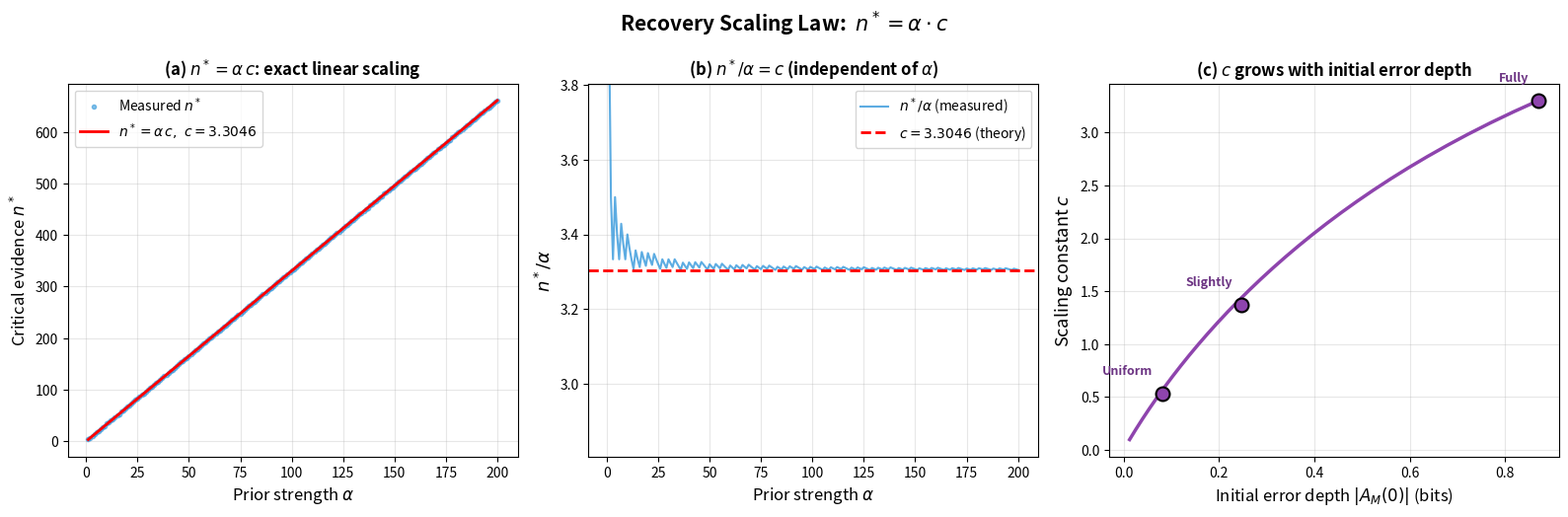

Recreate this plot in Python.
"""
Verification: n* = α · c(P_M^(0), T)
======================================
验证恢复时间 n* 精确正比于先验强度 α，
比例系数 c 只依赖初始错误形状，不依赖 α。

1. 扫描多个 α 值，测量 n*，验证 n*/α = const
2. 数值求解超越方程 (*) 得到 c_theory
3. 对比 c_theory 和 c_measured = n*/α
"""

import numpy as np
from scipy.optimize import brentq
import matplotlib.pyplot as plt

# ============================================================
# System (same as Exp 5)
# ============================================================
T_true = np.array([[0.8, 0.2], [0.4, 0.6]])
N = 2

evals, evecs = np.linalg.eig(T_true.T)
idx = np.argmin(np.abs(evals - 1.0))
pi = np.real(evecs[:, idx])
pi = pi / pi.sum()

P_marginal = pi @ T_true

print("=" * 65)
print("Theorem Verification: n* = α · c")
print("=" * 65)
print(f"T = {T_true.tolist()}")
print(f"π = ({pi[0]:.4f}, {pi[1]:.4f})")
print(f"P_marginal = ({P_marginal[0]:.4f}, {P_marginal[1]:.4f})")

# ============================================================
# A_M computation
# ============================================================
def compute_A_M(T_true, P_M, pi, P_marginal):
    a_m = 0.0
    for i in range(N):
        for j in range(N):
            if T_true[i,j] > 1e-15 and P_M[i,j] > 1e-15 and P_marginal[j] > 1e-15:
                a_m += pi[i] * T_true[i,j] * np.log2(P_M[i,j] / P_marginal[j])
    return a_m

# ============================================================
# Bayesian update (expected counts)
# ============================================================
def bayesian_update(n, alpha, P_M_0):
    P_M = np.zeros_like(T_true)
    for i in range(N):
        for j in range(N):
            num = n * pi[i] * T_true[i,j] + alpha * P_M_0[i,j]
            denom = sum(n * pi[i] * T_true[i,k] + alpha * P_M_0[i,k] for k in range(N))
            P_M[i,j] = num / denom
    return P_M

# ============================================================
# Find n* by scanning
# ============================================================
def find_n_star(alpha, P_M_0, n_max=2000):
    for n in range(n_max + 1):
        P_M = bayesian_update(n, alpha, P_M_0)
        a_m = compute_A_M(T_true, P_M, pi, P_marginal)
        if a_m >= 0:
            return n
    return None

# ============================================================
# Solve transcendental equation for c
# ============================================================
def A_M_at_c(c, P_M_0):
    """Compute A_M when n = c*α (α cancels out)."""
    P_M = np.zeros_like(T_true)
    for i in range(N):
        for j in range(N):
            num = c * pi[i] * T_true[i,j] + P_M_0[i,j]
            denom = sum(c * pi[i] * T_true[i,k] + P_M_0[i,k] for k in range(N))
            P_M[i,j] = num / denom
    return compute_A_M(T_true, P_M, pi, P_marginal)

def solve_c(P_M_0, c_max=100):
    """Solve A_M(c) = 0 for c > 0."""
    a0 = A_M_at_c(0, P_M_0)
    if a0 >= 0:
        return 0.0  # already positive at c=0

    for c_upper in np.logspace(-1, np.log10(c_max), 100):
        if A_M_at_c(c_upper, P_M_0) >= 0:
            break
    else:
        return None  # no crossing found

    c_star = brentq(lambda c: A_M_at_c(c, P_M_0), 0, c_upper, xtol=1e-10)
    return c_star

# ============================================================
# Test 1: Fixed P_M_0 (fully reversed), vary α
# ============================================================
P_M_0_reversed = np.array([[0.2, 0.8], [0.8, 0.2]])

print("\n" + "=" * 65)
print("Test 1: Fixed initial error (fully reversed), varying α")
print("=" * 65)

alphas_test = [2, 5, 10, 20, 50, 100, 200, 500]
print(f"\n{'α':>6s} | {'n*':>6s} | {'n*/α':>8s} | {'c_theory':>10s} | {'match':>6s}")
print("-" * 48)

c_theory = solve_c(P_M_0_reversed)
print(f"  c_theory (from equation *) = {c_theory:.6f}")

for alpha in alphas_test:
    n_star = find_n_star(alpha, P_M_0_reversed)
    if n_star is not None:
        ratio = n_star / alpha
        predicted = alpha * c_theory
        match = "OK" if abs(n_star - round(predicted)) <= 1 else "X"
        print(f"{alpha:6d} | {n_star:6d} | {ratio:8.4f} | {c_theory:10.6f} | {match:>6s}")
    else:
        print(f"{alpha:6d} | {'N/A':>6s} | {'N/A':>8s} | {c_theory:10.6f} |")

# ============================================================
# Test 2: Fixed α=10, vary P_M_0
# ============================================================
alpha_fixed = 10

initial_models = {
    'Uniform': np.array([[0.5, 0.5], [0.5, 0.5]]),
    'Slightly reversed': np.array([[0.4, 0.6], [0.6, 0.4]]),
    'Fully reversed': np.array([[0.2, 0.8], [0.8, 0.2]]),
}

print("\n" + "=" * 65)
print(f"Test 2: Fixed α = {alpha_fixed}, varying initial error")
print("=" * 65)

print(f"\n{'Model':>20s} | {'n*':>5s} | {'c_meas':>8s} | {'c_theory':>10s} | {'n*_pred':>8s} | {'match':>6s}")
print("-" * 68)

for name, P_M_0 in initial_models.items():
    n_star = find_n_star(alpha_fixed, P_M_0)
    c_th = solve_c(P_M_0)
    c_meas = n_star / alpha_fixed if n_star else None
    n_pred = round(alpha_fixed * c_th) if c_th else None

    if n_star is not None and c_th is not None:
        match = "OK" if abs(n_star - n_pred) <= 1 else "X"
        print(f"{name:>20s} | {n_star:5d} | {c_meas:8.4f} | {c_th:10.6f} | {n_pred:8d} | {match:>6s}")

# ============================================================
# Test 3: Sweep α continuously, n* vs α
# ============================================================
alpha_range = np.arange(1, 201)
n_stars_reversed = []
for alpha in alpha_range:
    ns = find_n_star(alpha, P_M_0_reversed, n_max=3000)
    n_stars_reversed.append(ns if ns is not None else np.nan)
n_stars_reversed = np.array(n_stars_reversed, dtype=float)

# ============================================================
# Test 4: c vs initial error depth
# ============================================================
betas = np.linspace(0, 1, 50)
c_values = []
A_M_0_values = []

# interpolate from perfect (T_true) to the fully-reversed extreme used above,
# so the trend curve spans the full error-depth range and passes through the marked points
T_reversed = np.array([[0.2, 0.8], [0.8, 0.2]])

for beta in betas:
    P_M_0 = (1 - beta) * T_true + beta * T_reversed
    P_M_0 = P_M_0 / P_M_0.sum(axis=1, keepdims=True)

    a_m_0 = compute_A_M(T_true, P_M_0, pi, P_marginal)
    A_M_0_values.append(a_m_0)

    if a_m_0 < 0:
        c_values.append(solve_c(P_M_0))
    else:
        c_values.append(0)

A_M_0_values = np.array(A_M_0_values)
c_values = np.array(c_values)

# ============================================================
# Plot  (clean 3-panel layout, no ASCII text box)
# ============================================================
fig, axes = plt.subplots(1, 3, figsize=(16, 5.3))

# --- Panel 1: n* vs α (linear) ---
ax1 = axes[0]
ax1.plot(alpha_range, n_stars_reversed, 'o', color='#3498db', markersize=3, alpha=0.6,
         label=r'Measured $n^*$')
ax1.plot(alpha_range, c_theory * alpha_range, 'r-', linewidth=2,
         label=rf'$n^* = \alpha\,c,\ c = {c_theory:.4f}$')
ax1.set_xlabel(r'Prior strength $\alpha$', fontsize=12)
ax1.set_ylabel(r'Critical evidence $n^*$', fontsize=12)
ax1.set_title(r'(a) $n^* = \alpha\,c$: exact linear scaling', fontsize=12, fontweight='bold')
ax1.legend(fontsize=10, loc='upper left')
ax1.grid(True, alpha=0.3)

# --- Panel 2: n*/α vs α (constant) ---
ax2 = axes[1]
ratios = n_stars_reversed / alpha_range
ax2.plot(alpha_range, ratios, '-', color='#3498db', linewidth=1.5, alpha=0.8,
         label=r'$n^*/\alpha$ (measured)')
ax2.axhline(y=c_theory, color='red', linestyle='--', linewidth=2,
            label=rf'$c = {c_theory:.4f}$ (theory)')
ax2.set_xlabel(r'Prior strength $\alpha$', fontsize=12)
ax2.set_ylabel(r'$n^* / \alpha$', fontsize=13)
ax2.set_title(r'(b) $n^*/\alpha = c$ (independent of $\alpha$)', fontsize=12, fontweight='bold')
ax2.legend(fontsize=10, loc='upper right')
ax2.grid(True, alpha=0.3)
ax2.set_ylim(c_theory - 0.5, c_theory + 0.5)

# --- Panel 3: c vs initial error depth ---
ax3 = axes[2]
mask = A_M_0_values < 0
ax3.plot(np.abs(A_M_0_values[mask]), c_values[mask], '-', color='#8e44ad', linewidth=2.5)
for name, P_M_0 in initial_models.items():
    a0 = compute_A_M(T_true, P_M_0, pi, P_marginal)
    if a0 < 0:
        c_val = solve_c(P_M_0)
        ax3.plot(abs(a0), c_val, 'o', color='#8e44ad', markersize=10,
                 markeredgecolor='black', markeredgewidth=1.5, zorder=5)
        ax3.annotate(name.split(' ')[0], xy=(abs(a0), c_val),
                     xytext=(abs(a0) - 0.02, c_val + 0.18), fontsize=9,
                     ha='right', color='#6c3483', fontweight='bold')
ax3.set_xlabel(r'Initial error depth $|A_M(0)|$ (bits)', fontsize=12)
ax3.set_ylabel(r'Scaling constant $c$', fontsize=13)
ax3.set_title(r'(c) $c$ grows with initial error depth', fontsize=12, fontweight='bold')
ax3.grid(True, alpha=0.3)

plt.suptitle(r'Recovery Scaling Law:  $n^* = \alpha \cdot c$',
             fontsize=15, fontweight='bold')
plt.tight_layout()
plt.savefig('exp5b_scaling_law.png', dpi=150, bbox_inches='tight')
plt.savefig('exp5b_scaling_law.pdf', bbox_inches='tight')
print(f"\nSaved: exp5b_scaling_law.png / .pdf")
plt.show()
